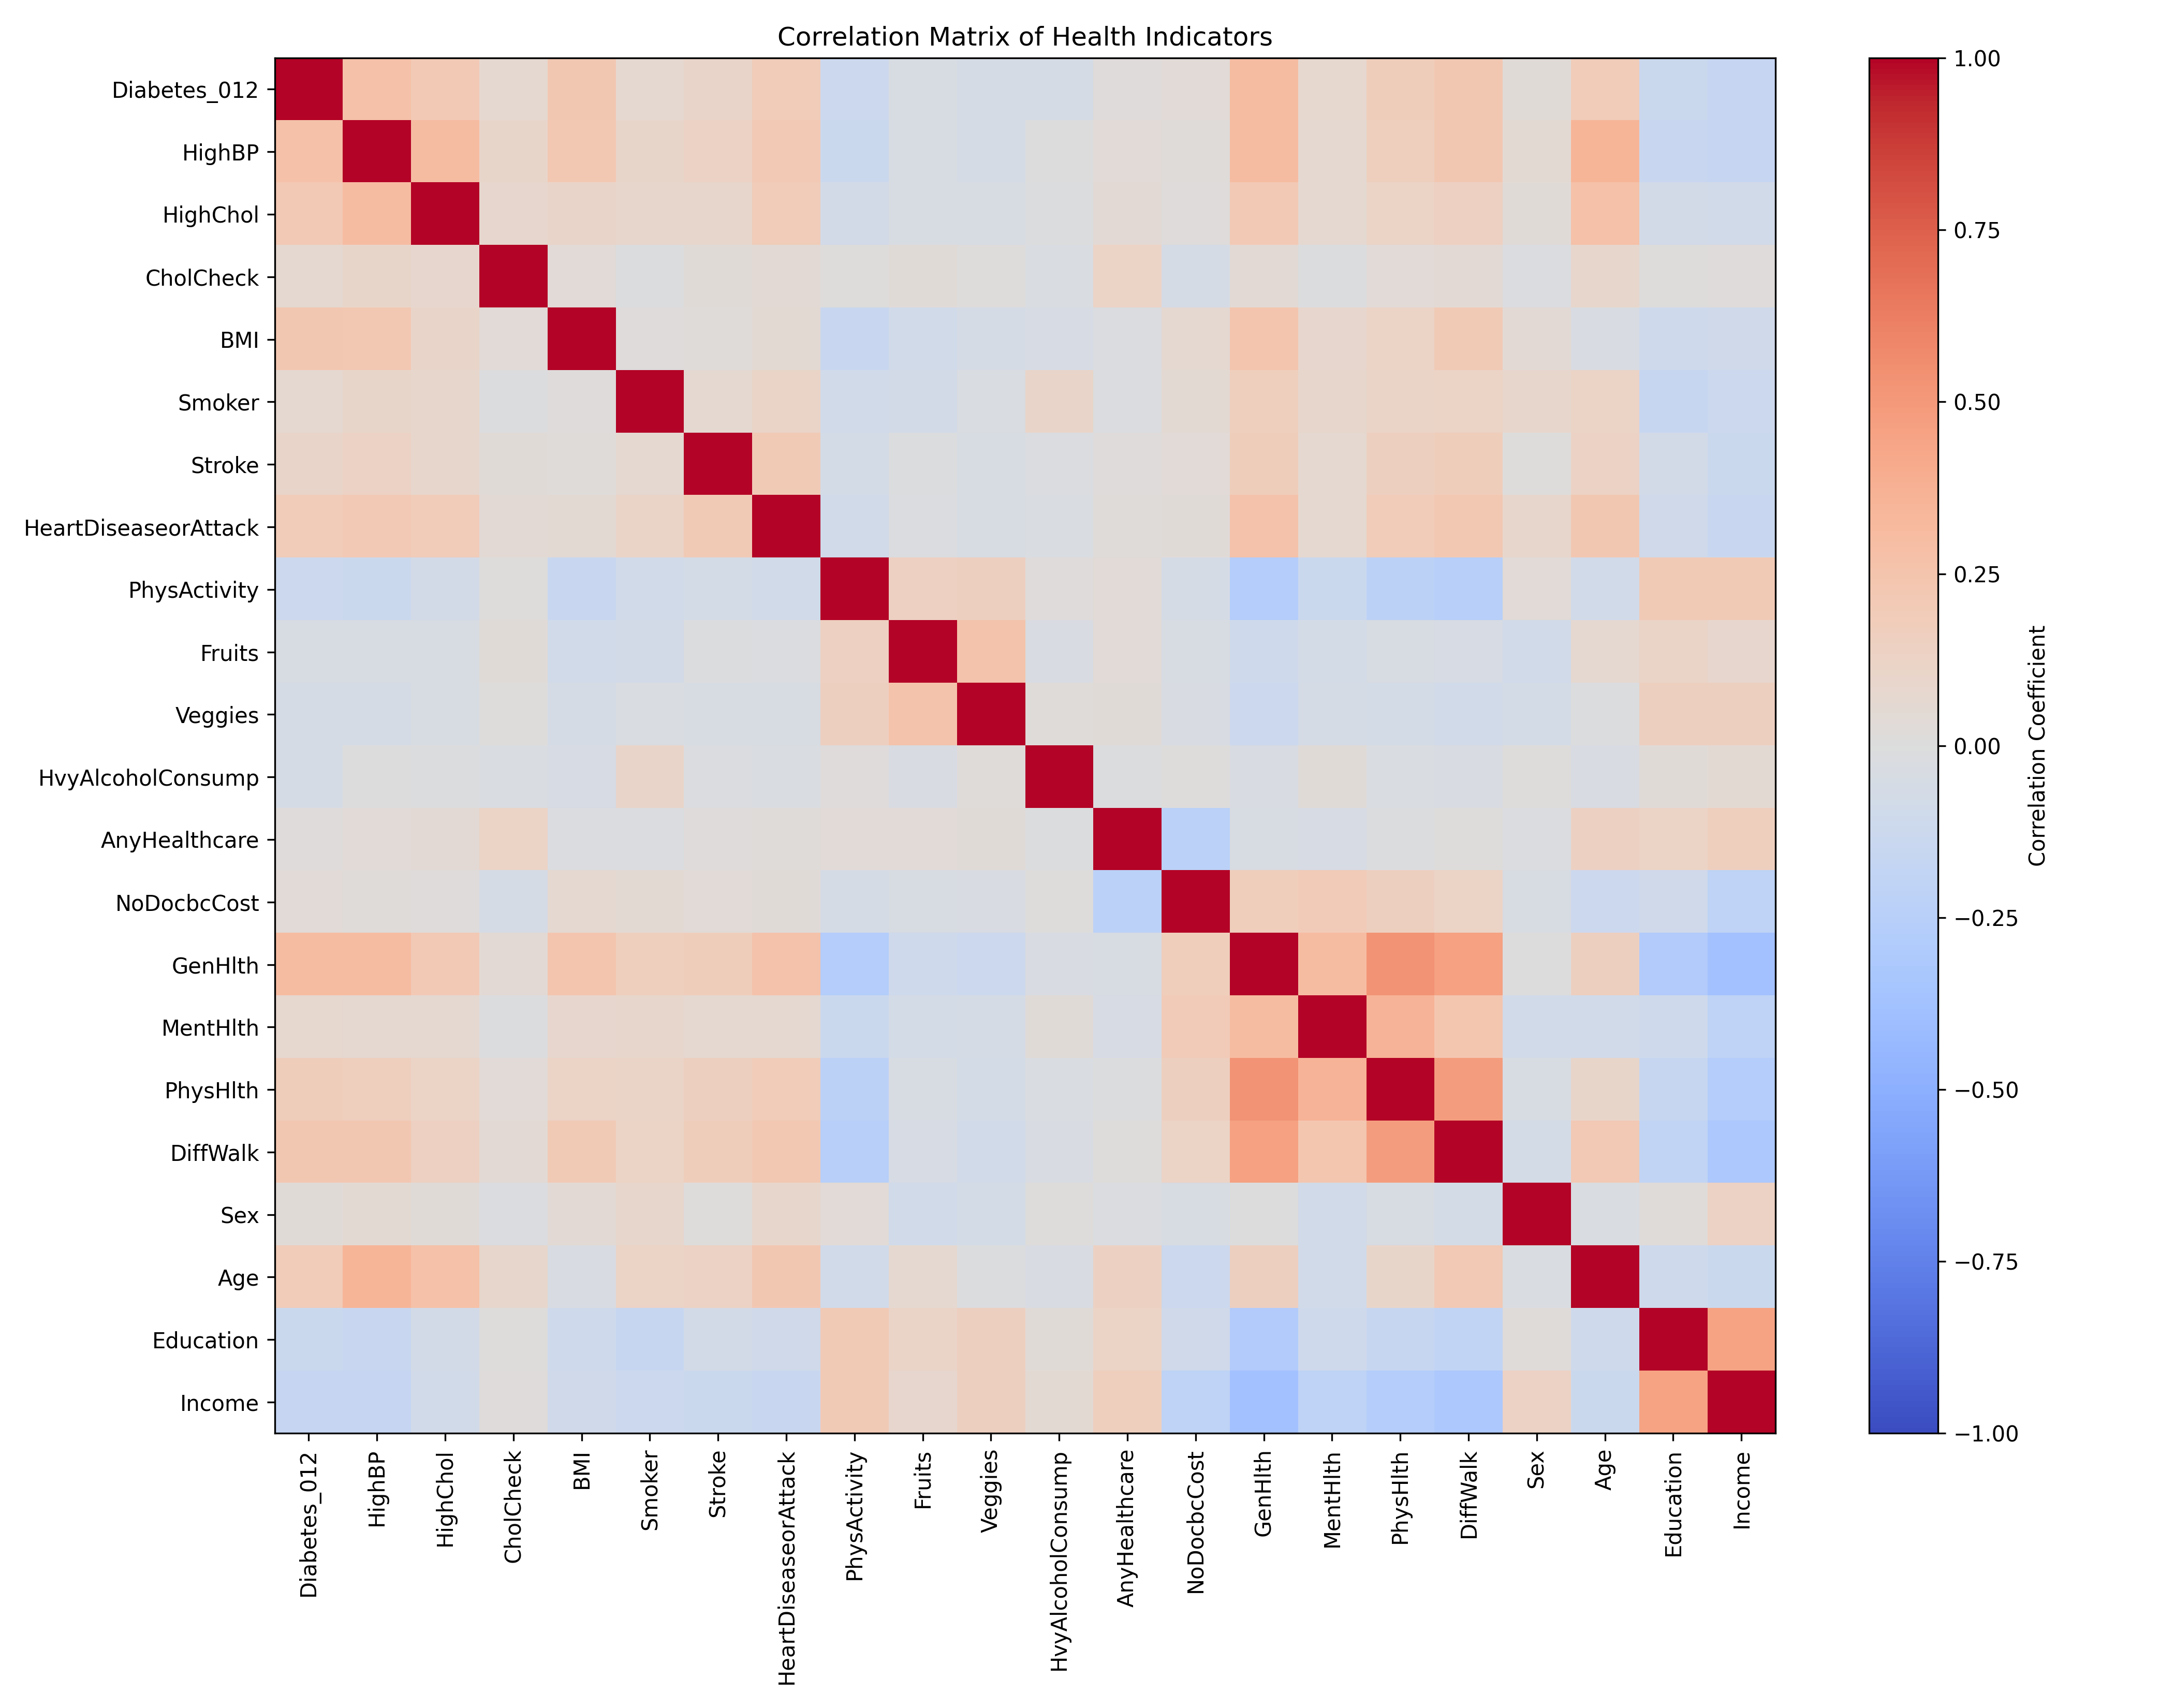

Source data for this figure (header and first rows):
, Diabetes_012, HighBP, HighChol, CholCheck, BMI, Smoker, Stroke, HeartDiseaseorAttack, PhysActivity, Fruits, Veggies, HvyAlcoholConsump, AnyHealthcare, NoDocbcCost, GenHlth, MentHlth, PhysHlth, DiffWalk, Sex, Age, Education, Income
Diabetes_012, 1.0, 0.272, 0.209, 0.068, 0.224, 0.063, 0.107, 0.18, -0.122, -0.042, -0.059, -0.058, 0.015, 0.035, 0.303, 0.074, 0.176, 0.224, 0.031, 0.185, -0.131, -0.171
HighBP, 0.272, 1.0, 0.298, 0.099, 0.214, 0.097, 0.13, 0.209, -0.125, -0.041, -0.061, -0.004, 0.038, 0.017, 0.301, 0.056, 0.161, 0.224, 0.052, 0.344, -0.141, -0.171
HighChol, 0.209, 0.298, 1.0, 0.086, 0.107, 0.091, 0.093, 0.181, -0.078, -0.041, -0.04, -0.012, 0.042, 0.013, 0.208, 0.062, 0.122, 0.145, 0.031, 0.272, -0.071, -0.085
CholCheck, 0.068, 0.099, 0.086, 1.0, 0.034, -0.01, 0.024, 0.044, 0.004, 0.024, 0.006, -0.024, 0.118, -0.058, 0.047, -0.008, 0.032, 0.041, -0.022, 0.09, 0.002, 0.014
BMI, 0.224, 0.214, 0.107, 0.034, 1.0, 0.014, 0.02, 0.053, -0.147, -0.088, -0.062, -0.049, -0.018, 0.058, 0.239, 0.085, 0.121, 0.197, 0.043, -0.037, -0.104, -0.1
Smoker, 0.063, 0.097, 0.091, -0.01, 0.014, 1.0, 0.061, 0.114, -0.087, -0.078, -0.031, 0.102, -0.023, 0.049, 0.163, 0.092, 0.116, 0.122, 0.094, 0.121, -0.162, -0.124
Stroke, 0.107, 0.13, 0.093, 0.024, 0.02, 0.061, 1.0, 0.203, -0.069, -0.013, -0.041, -0.017, 0.009, 0.035, 0.178, 0.07, 0.149, 0.177, 0.003, 0.127, -0.076, -0.129
HeartDiseaseorAttack, 0.18, 0.209, 0.181, 0.044, 0.053, 0.114, 0.203, 1.0, -0.087, -0.02, -0.039, -0.029, 0.019, 0.031, 0.258, 0.065, 0.182, 0.213, 0.086, 0.222, -0.1, -0.141
PhysActivity, -0.122, -0.125, -0.078, 0.004, -0.147, -0.087, -0.069, -0.087, 1.0, 0.143, 0.153, 0.012, 0.036, -0.062, -0.266, -0.126, -0.219, -0.253, 0.032, -0.093, 0.2, 0.199
Fruits, -0.042, -0.041, -0.041, 0.024, -0.088, -0.078, -0.013, -0.02, 0.143, 1.0, 0.254, -0.035, 0.032, -0.044, -0.104, -0.068, -0.045, -0.048, -0.091, 0.065, 0.11, 0.08
Veggies, -0.059, -0.061, -0.04, 0.006, -0.062, -0.031, -0.041, -0.039, 0.153, 0.254, 1.0, 0.021, 0.03, -0.032, -0.123, -0.059, -0.064, -0.081, -0.065, -0.01, 0.154, 0.151
HvyAlcoholConsump, -0.058, -0.004, -0.012, -0.024, -0.049, 0.102, -0.017, -0.029, 0.012, -0.035, 0.021, 1.0, -0.01, 0.005, -0.037, 0.025, -0.026, -0.038, 0.006, -0.035, 0.024, 0.054
AnyHealthcare, 0.015, 0.038, 0.042, 0.118, -0.018, -0.023, 0.009, 0.019, 0.036, 0.032, 0.03, -0.01, 1.0, -0.233, -0.041, -0.053, -0.008, 0.007, -0.019, 0.138, 0.123, 0.158
NoDocbcCost, 0.035, 0.017, 0.013, -0.058, 0.058, 0.049, 0.035, 0.031, -0.062, -0.044, -0.032, 0.005, -0.233, 1.0, 0.166, 0.192, 0.149, 0.118, -0.045, -0.12, -0.101, -0.203
GenHlth, 0.303, 0.301, 0.208, 0.047, 0.239, 0.163, 0.178, 0.258, -0.266, -0.104, -0.123, -0.037, -0.041, 0.166, 1.0, 0.302, 0.524, 0.457, -0.006, 0.152, -0.285, -0.37
MentHlth, 0.074, 0.056, 0.062, -0.008, 0.085, 0.092, 0.07, 0.065, -0.126, -0.068, -0.059, 0.025, -0.053, 0.192, 0.302, 1.0, 0.354, 0.234, -0.081, -0.092, -0.102, -0.21
PhysHlth, 0.176, 0.161, 0.122, 0.032, 0.121, 0.116, 0.149, 0.182, -0.219, -0.045, -0.064, -0.026, -0.008, 0.149, 0.524, 0.354, 1.0, 0.478, -0.043, 0.099, -0.155, -0.267
DiffWalk, 0.224, 0.224, 0.145, 0.041, 0.197, 0.122, 0.177, 0.213, -0.253, -0.048, -0.081, -0.038, 0.007, 0.118, 0.457, 0.234, 0.478, 1.0, -0.07, 0.204, -0.193, -0.32
Sex, 0.031, 0.052, 0.031, -0.022, 0.043, 0.094, 0.003, 0.086, 0.032, -0.091, -0.065, 0.006, -0.019, -0.045, -0.006, -0.081, -0.043, -0.07, 1.0, -0.027, 0.019, 0.127
Age, 0.185, 0.344, 0.272, 0.09, -0.037, 0.121, 0.127, 0.222, -0.093, 0.065, -0.01, -0.035, 0.138, -0.12, 0.152, -0.092, 0.099, 0.204, -0.027, 1.0, -0.102, -0.128
Education, -0.131, -0.141, -0.071, 0.002, -0.104, -0.162, -0.076, -0.1, 0.2, 0.11, 0.154, 0.024, 0.123, -0.101, -0.285, -0.102, -0.155, -0.193, 0.019, -0.102, 1.0, 0.449
Income, -0.171, -0.171, -0.085, 0.014, -0.1, -0.124, -0.129, -0.141, 0.199, 0.08, 0.151, 0.054, 0.158, -0.203, -0.37, -0.21, -0.267, -0.32, 0.127, -0.128, 0.449, 1.0
